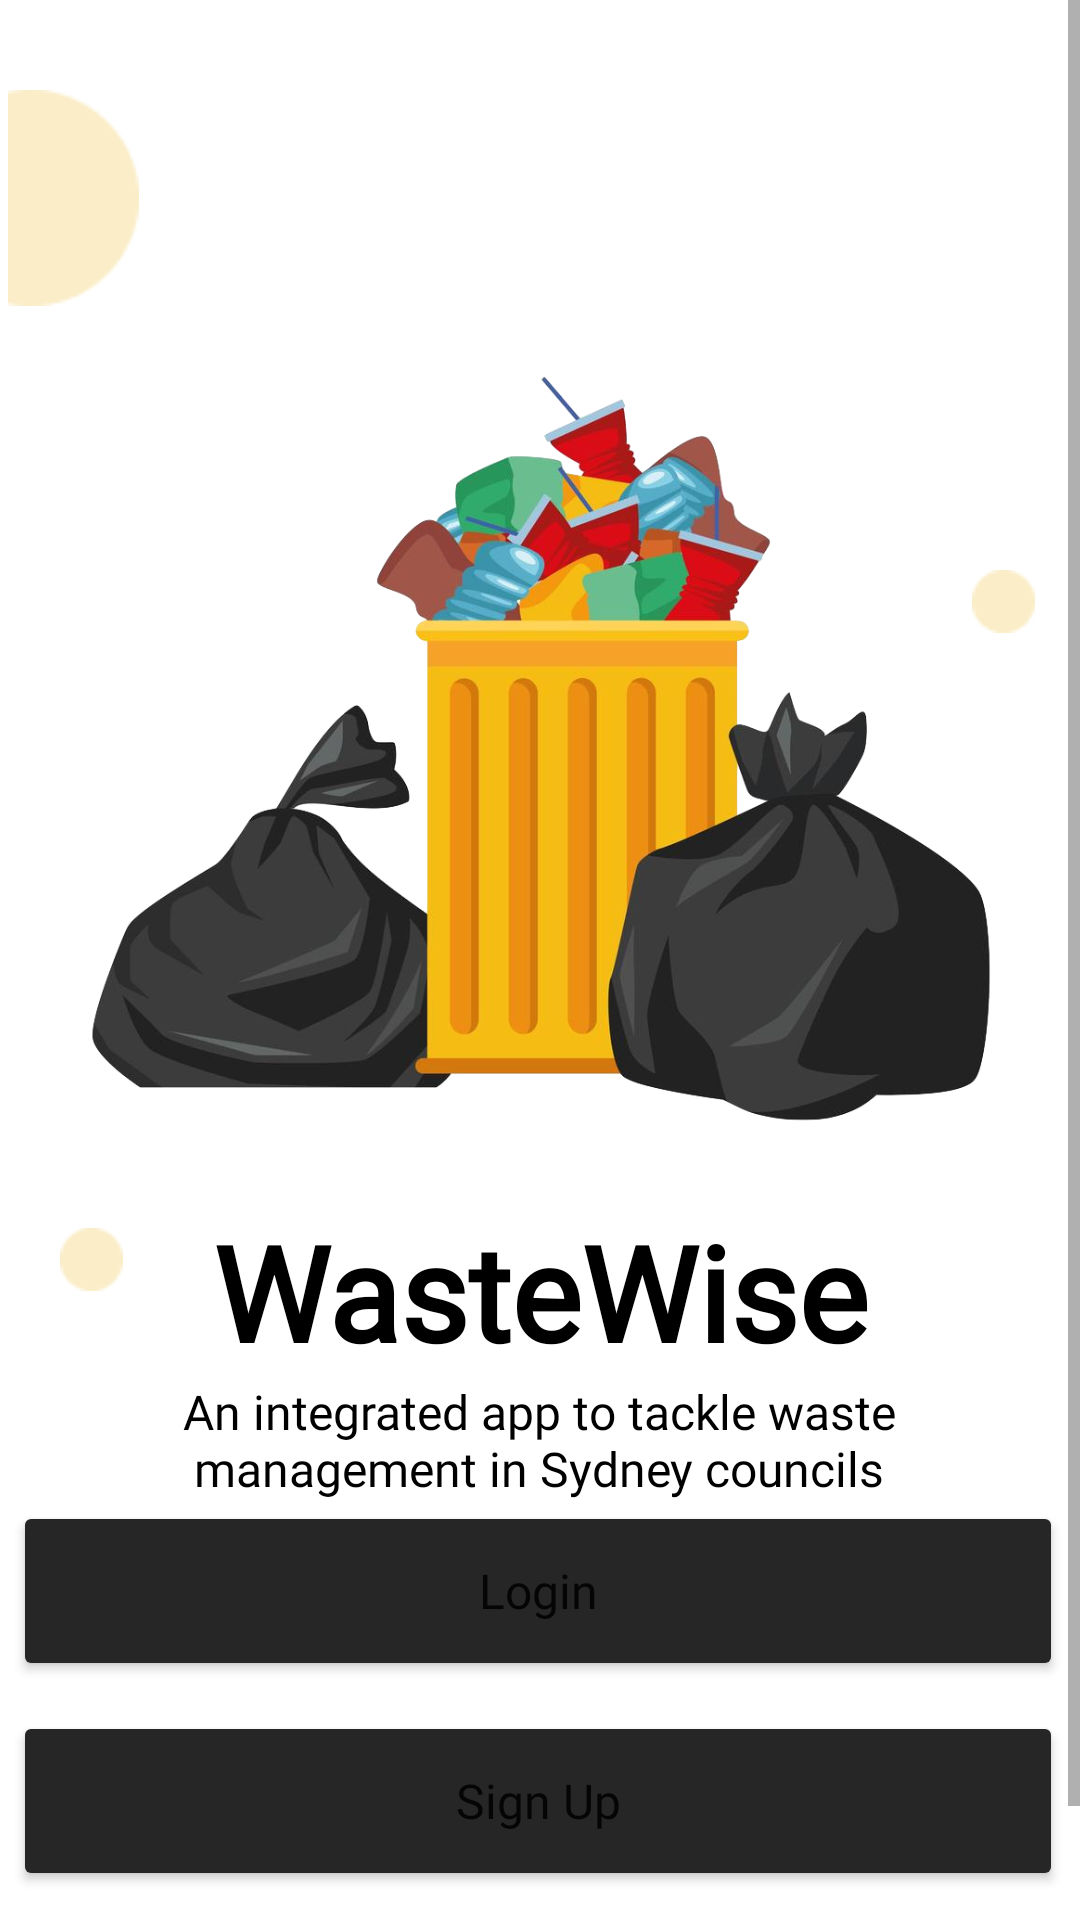

Write the Android layout XML for this screen, with the resource values it uses.
<!-- AndroidManifest.xml: application theme Theme.WasteWise -->
<!-- res/layout/activity_main.xml -->
<?xml version="1.0" encoding="utf-8"?>
<ScrollView
    xmlns:android="http://schemas.android.com/apk/res/android"
    xmlns:app="http://schemas.android.com/apk/res-auto"
    xmlns:tools="http://schemas.android.com/tools"
    android:layout_width="match_parent"
    android:layout_height="match_parent"
    tools:context=".MainActivity">

<androidx.constraintlayout.widget.ConstraintLayout
    android:layout_width="match_parent"
    android:layout_height="match_parent"
    tools:context=".MainActivity">

    <TextView
        android:id="@+id/appName"
        android:layout_width="wrap_content"
        android:layout_height="wrap_content"
        android:fontFamily="@font/inter_bold"
        android:text="WasteWise"
        android:textColor="#000000"
        android:textSize="44sp"
        android:textStyle="bold"
        app:layout_constraintLeft_toLeftOf="parent"
        app:layout_constraintRight_toRightOf="parent"
        app:layout_constraintTop_toBottomOf="@+id/loginImage" />

    <TextView
        android:id="@+id/appDesc"
        android:layout_width="256dp"
        android:layout_height="wrap_content"
        android:fontFamily="@font/inter"
        android:text="An integrated app to tackle waste management in Sydney councils"
        android:textAlignment="center"
        android:textColor="#000000"
        android:textSize="16sp"
        app:layout_constraintBottom_toTopOf="@+id/loginBtn"
        app:layout_constraintHorizontal_bias="0.496"
        app:layout_constraintLeft_toLeftOf="parent"
        app:layout_constraintRight_toRightOf="parent"
        app:layout_constraintTop_toBottomOf="@+id/appName" />

    <Button
        android:id="@+id/signUpBtn"
        android:layout_width="350dp"
        android:layout_height="60dp"
        android:layout_marginStart="20dp"
        android:layout_marginBottom="50dp"
        android:backgroundTint="#262626"
        android:fontFamily="@font/inter"
        android:text="Sign Up"
        android:textAllCaps="false"
        android:textSize="16sp"
        app:cornerRadius="10dip"
        app:layout_constraintBottom_toBottomOf="parent"
        app:layout_constraintEnd_toEndOf="@+id/loginBtn"
        app:layout_constraintHorizontal_bias="1.0"
        app:layout_constraintStart_toStartOf="@+id/loginBtn"
        app:layout_constraintTop_toBottomOf="@+id/appName"
        app:layout_constraintVertical_bias="1.0" />

    <ImageView
        android:id="@+id/loginImage"
        android:layout_width="414dp"
        android:layout_height="303dp"
        app:layout_constraintBottom_toBottomOf="parent"
        app:layout_constraintEnd_toEndOf="parent"
        app:layout_constraintStart_toStartOf="parent"
        app:layout_constraintTop_toTopOf="parent"
        app:layout_constraintVertical_bias="0.26"
        app:srcCompat="@drawable/plastic_garbage_bag_isolated_icon_free_vector" />

    <ImageView
        android:id="@+id/halfEllipse"
        android:layout_width="49dp"
        android:layout_height="72dp"
        android:layout_marginTop="30dp"
        app:layout_constraintStart_toStartOf="parent"
        app:layout_constraintTop_toTopOf="parent"
        app:srcCompat="@drawable/ellipse_218" />

    <ImageView
        android:id="@+id/fullEllipse"
        android:layout_width="wrap_content"
        android:layout_height="wrap_content"
        android:layout_marginTop="190dp"
        android:layout_marginEnd="15dp"
        app:layout_constraintEnd_toEndOf="parent"
        app:layout_constraintTop_toTopOf="parent"
        app:srcCompat="@drawable/ellipse_220" />

    <ImageView
        android:id="@+id/fullEllipse2"
        android:layout_width="wrap_content"
        android:layout_height="wrap_content"
        android:layout_marginStart="20dp"
        android:layout_marginBottom="250dp"
        app:layout_constraintBottom_toBottomOf="parent"
        app:layout_constraintStart_toStartOf="parent"
        app:srcCompat="@drawable/ellipse_220" />

    <Button
        android:id="@+id/loginBtn"
        android:layout_width="350dp"
        android:layout_height="60dp"
        android:layout_marginBottom="10dp"
        android:backgroundTint="#262626"
        android:fontFamily="@font/inter"
        android:text="Login"
        android:textAllCaps="false"
        android:textSize="16sp"
        app:cornerRadius="10dip"
        app:layout_constraintBottom_toTopOf="@+id/signUpBtn"
        app:layout_constraintEnd_toEndOf="parent"
        app:layout_constraintHorizontal_bias="0.426"
        app:layout_constraintStart_toStartOf="parent"
        app:layout_constraintTop_toBottomOf="@+id/appName"
        app:layout_constraintVertical_bias="1.0" />

</androidx.constraintlayout.widget.ConstraintLayout>
</ScrollView>
<!-- resources referenced by this layout -->
<resources>
  <!-- drawable ellipse_218: png bitmap (drawable, 828 bytes) -->
  <!-- drawable ellipse_220: png bitmap (drawable, 476 bytes) -->
  <!-- drawable plastic_garbage_bag_isolated_icon_free_vector: png bitmap (drawable, 334990 bytes) -->
  <style name="Theme.WasteWise" parent="Theme.MaterialComponents.DayNight.DarkActionBar">
          
          <item name="colorPrimary">@color/purple_500</item>
          <item name="colorPrimaryVariant">@color/purple_700</item>
          <item name="colorOnPrimary">@color/white</item>
          
          <item name="colorSecondary">@color/teal_200</item>
          <item name="colorSecondaryVariant">@color/teal_700</item>
          <item name="colorOnSecondary">@color/black</item>
          
          <item name="android:statusBarColor" tools:targetApi="l">?attr/colorPrimaryVariant</item>
          
      </style>
  <color name="purple_500">#FF6200EE</color>
  <color name="purple_700">#FF3700B3</color>
  <color name="white">#FFFFFFFF</color>
  <color name="teal_200">#FF03DAC5</color>
  <color name="teal_700">#FF018786</color>
  <color name="black">#FF000000</color>
</resources>
